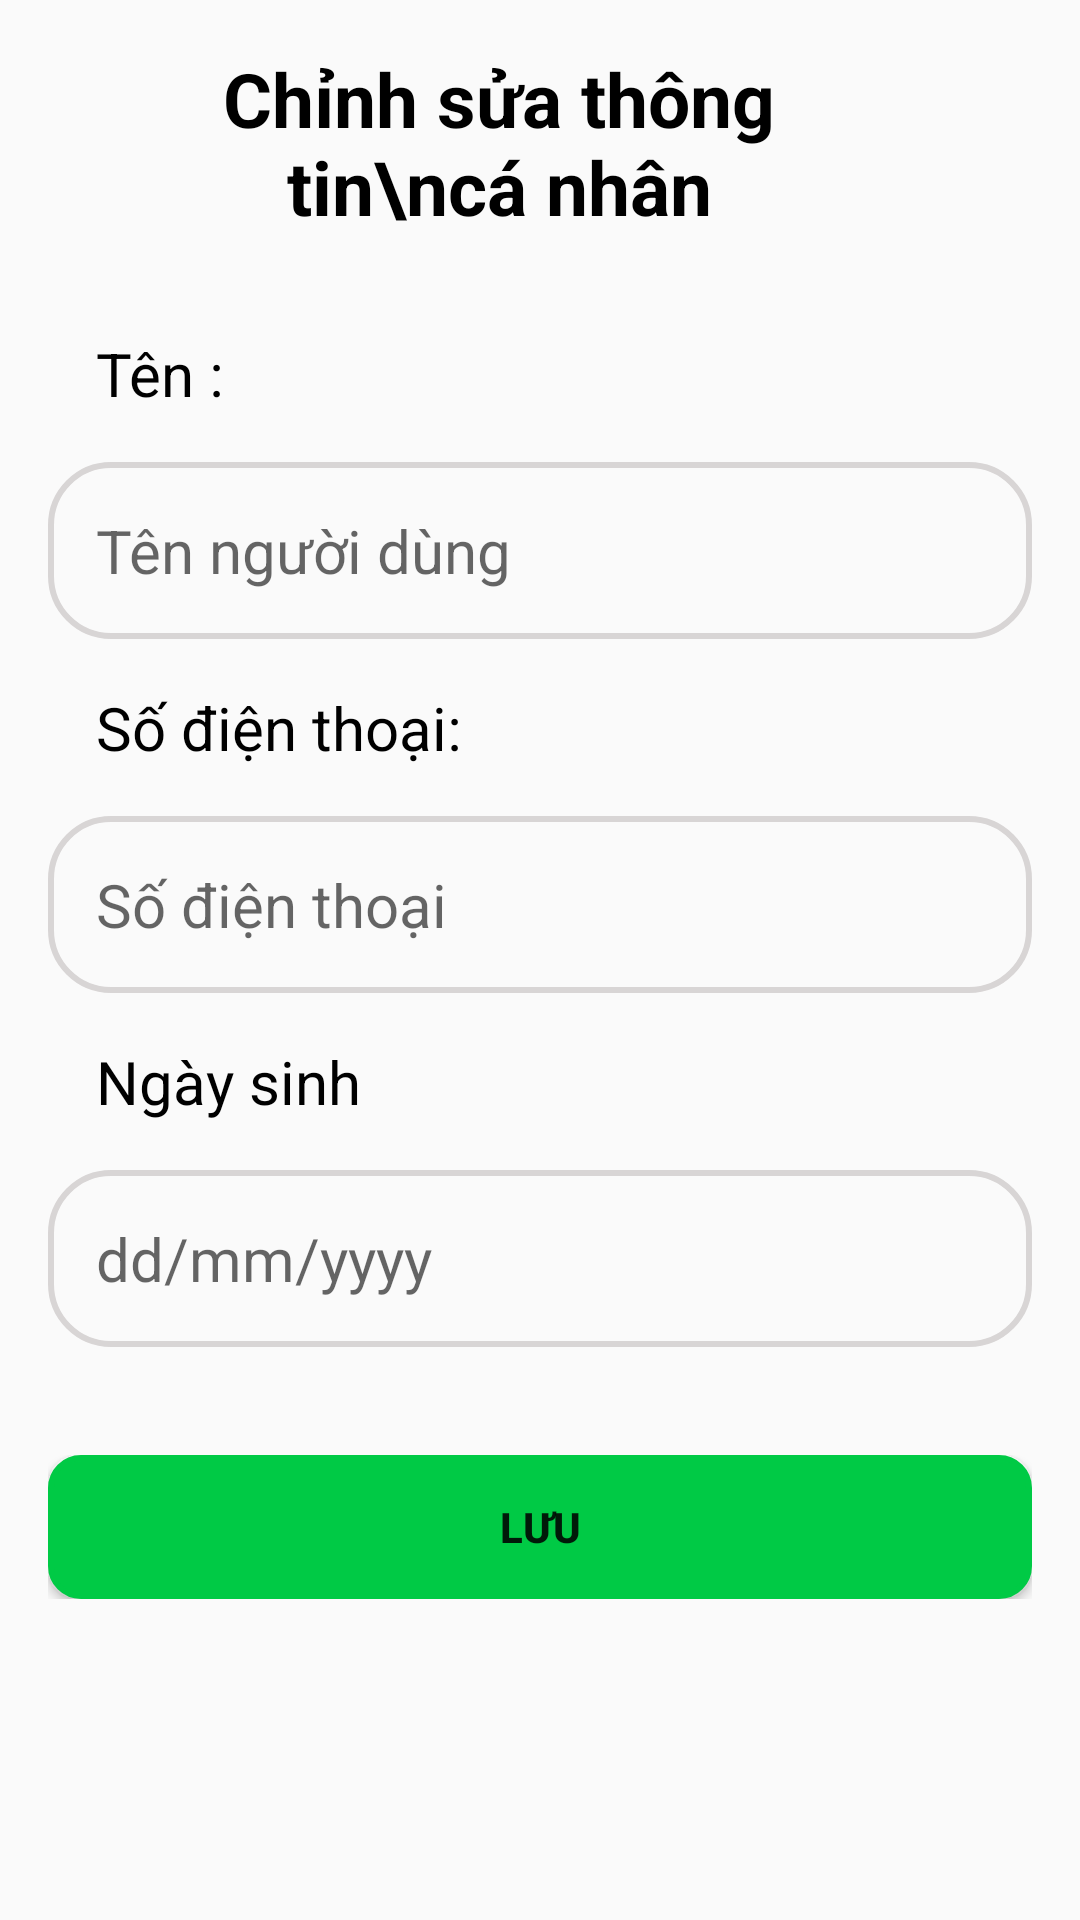

The Android layout XML behind this screen, and the referenced resources:
<!-- AndroidManifest.xml: application theme Theme.AppCompat.DayNight.NoActionBar -->
<!-- res/layout/layout_dialog_chinhsuattcn.xml -->
<?xml version="1.0" encoding="utf-8"?>
<LinearLayout xmlns:android="http://schemas.android.com/apk/res/android"
    android:layout_width="match_parent"
    android:layout_height="wrap_content"
    android:background="@drawable/corner_bg"
    android:orientation="vertical"
    android:layout_margin="16dp"
    android:backgroundTint="@color/white">
    <LinearLayout
        android:orientation="horizontal"
        android:layout_width="match_parent"
        android:layout_height="wrap_content"
        android:paddingLeft="16dp"
        android:paddingRight="16dp">

        <TextView
            android:layout_width="301dp"
            android:layout_height="wrap_content"
            android:gravity="center"
            android:padding="16dp"
            android:text="Chỉnh sửa thông tin\ncá nhân"
            android:textColor="@color/black"
            android:textSize="25sp"
            android:textStyle="bold" />

        <ImageView
            android:id="@+id/img_closeDialogChinhsuattcn"
            android:layout_width="wrap_content"
            android:layout_height="match_parent"
            android:src="@drawable/ic_baseline_close_24"
            android:layout_weight="1"/>

    </LinearLayout>
    <LinearLayout
        android:orientation="vertical"
        android:layout_width="match_parent"
        android:layout_height="wrap_content"
        android:paddingLeft="16dp"
        android:paddingRight="16dp">
        <TextView
            android:layout_width="match_parent"
            android:layout_height="wrap_content"
            android:text="Tên :"
            android:textColor="@color/black"
            android:gravity="left"
            android:textSize="20sp"
            android:padding="16dp"/>

        <EditText
            android:id="@+id/edt_ten"
            android:layout_width="match_parent"
            android:layout_height="wrap_content"
            android:background="@drawable/edt_bgr_corner"
            android:hint="Tên người dùng"
            android:inputType="textPersonName"
            android:padding="16dp"
            android:textSize="20sp" />
    </LinearLayout>
    <LinearLayout
        android:orientation="vertical"
        android:layout_width="match_parent"
        android:layout_height="wrap_content"
        android:paddingLeft="16dp"
        android:paddingRight="16dp">
        <TextView
            android:layout_width="match_parent"
            android:layout_height="wrap_content"
            android:text="Số điện thoại:"
            android:textColor="@color/black"
            android:gravity="left"
            android:textSize="20sp"
            android:padding="16dp"/>
        <EditText
            android:id="@+id/edt_email"
            android:layout_width="match_parent"
            android:layout_height="wrap_content"
            android:hint="Số điện thoại"
            android:inputType="phone"
            android:textSize="20sp"
            android:background="@drawable/edt_bgr_corner"
            android:padding="16dp"

            />
    </LinearLayout>
    <LinearLayout
        android:orientation="vertical"
        android:layout_width="match_parent"
        android:layout_height="wrap_content"
        android:paddingLeft="16dp"
        android:paddingRight="16dp">
        <TextView
            android:layout_width="match_parent"
            android:layout_height="wrap_content"
            android:text="Ngày sinh"
            android:textColor="@color/black"
            android:gravity="left"
            android:textSize="20sp"
            android:padding="16dp"/>

        <EditText
            android:id="@+id/edt_ngaysinh"
            android:layout_width="match_parent"
            android:layout_height="wrap_content"
            android:background="@drawable/edt_bgr_corner"
            android:hint="dd/mm/yyyy"
            android:inputType="date"
            android:padding="16dp"
            android:textSize="20sp" />
    </LinearLayout>
    <LinearLayout
        android:orientation="horizontal"
        android:layout_width="match_parent"
        android:layout_height="wrap_content"
        android:layout_marginTop="20dp"
        android:layout_marginBottom="10dp"
        android:padding="16dp"
        >

        <androidx.appcompat.widget.AppCompatButton
            android:id="@+id/btn_luuchinhsuattcn"
            android:layout_width="0dp"
            android:layout_height="wrap_content"
            android:layout_weight="1"
            android:textStyle="bold"
            android:text="Lưu"
            android:background="@drawable/btn_bgr"

            />
    </LinearLayout>

</LinearLayout>
<!-- resources referenced by this layout -->
<resources>
  <color name="black">#FF000000</color>
  <color name="white">#FFFFFFFF</color>
  <!-- drawable btn_bgr (drawable) -->
  <?xml version="1.0" encoding="utf-8"?>
  <shape xmlns:android="http://schemas.android.com/apk/res/android">
      <corners android:radius="10dp"/>
      <solid android:color="@color/green" />
      <stroke android:width="2dp"
          android:color="@color/green"/>
  </shape>
  <!-- drawable edt_bgr_corner (drawable) -->
  <?xml version="1.0" encoding="utf-8"?>
  <shape xmlns:android="http://schemas.android.com/apk/res/android">
      <corners android:radius="20dp"/>
  
      <stroke android:width="2dp"
          android:color="@color/lightgrey"/>
  </shape>
  <color name="green">#00CA45</color>
  <color name="lightgrey">#D8D5D5</color>
</resources>
